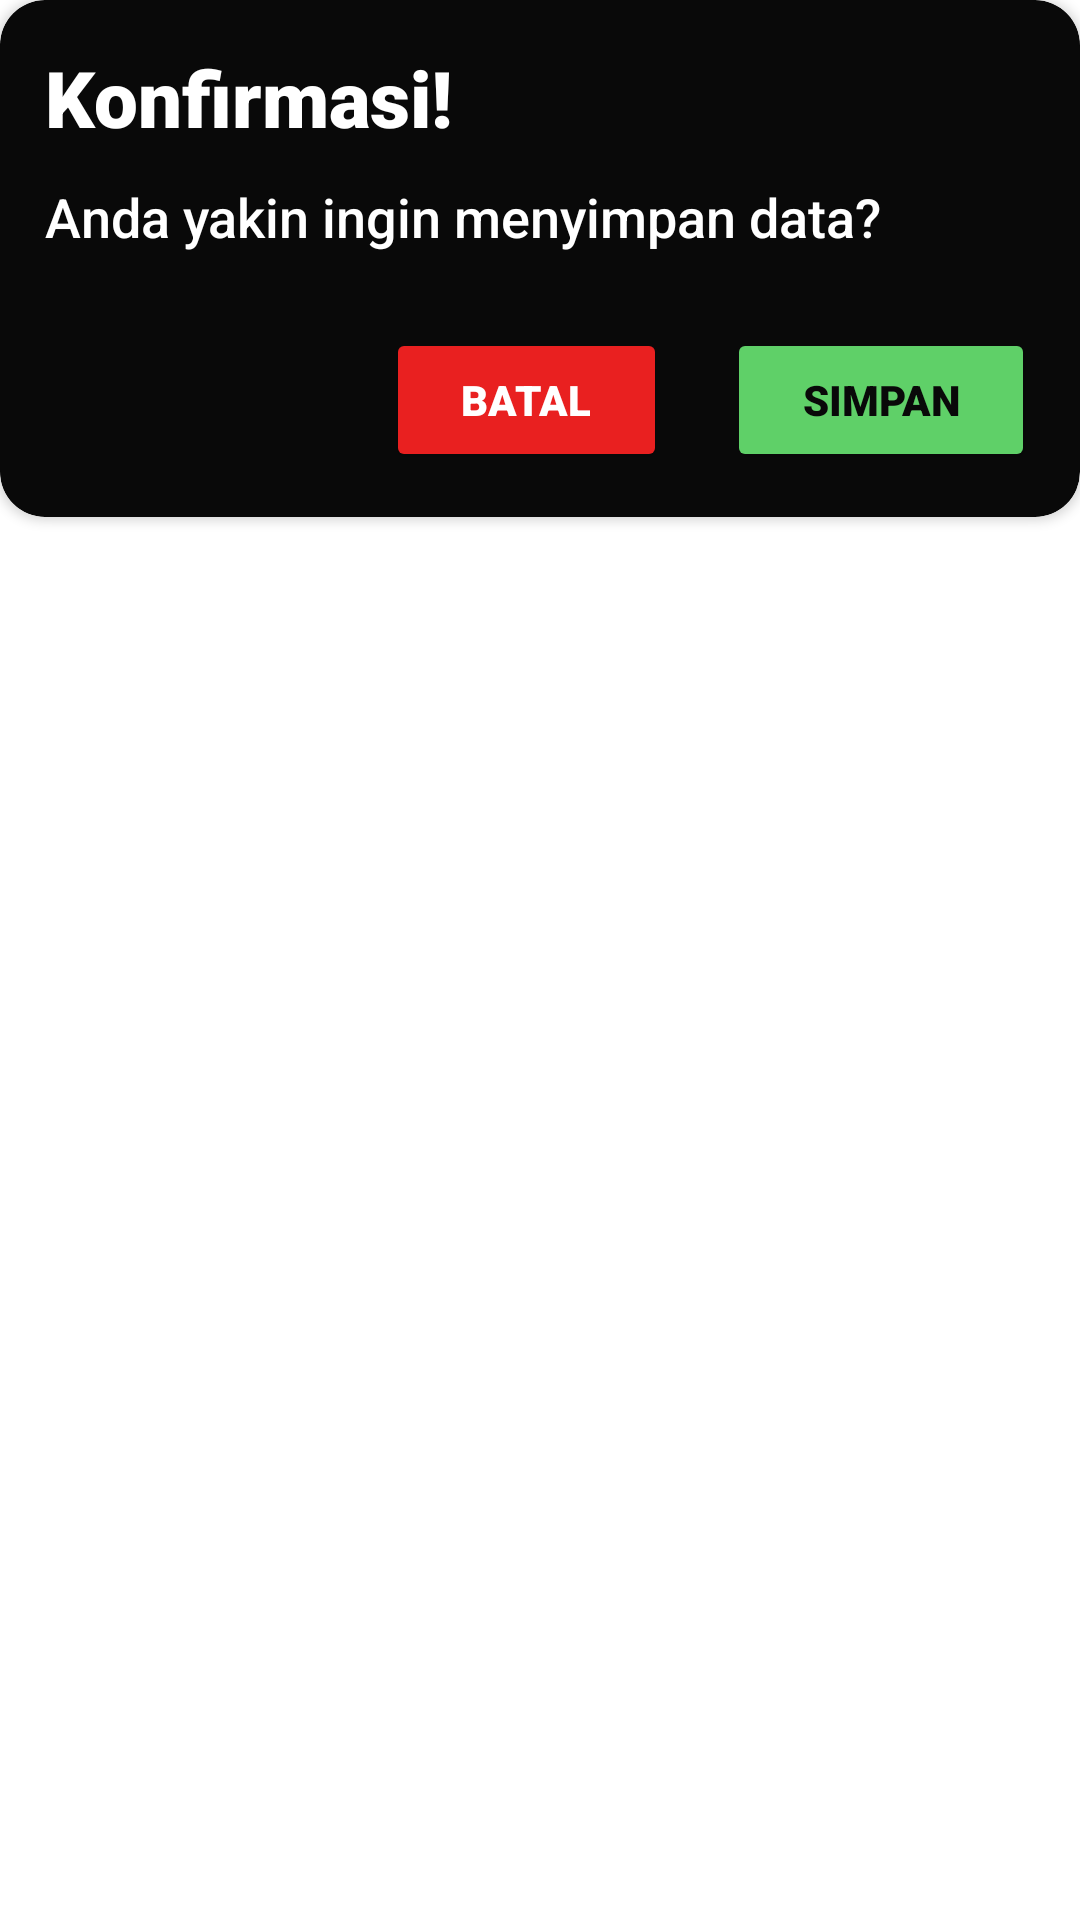

Android layout source for this screen:
<!-- AndroidManifest.xml: application theme Theme.SmartFarming_PascaPanen -->
<!-- res/layout/component_dialog.xml -->
<?xml version="1.0" encoding="utf-8"?>
<LinearLayout xmlns:android="http://schemas.android.com/apk/res/android"
    xmlns:app="http://schemas.android.com/apk/res-auto"
    android:orientation="vertical"
    android:layout_gravity="center"
    android:layout_width="match_parent"
    android:layout_height="wrap_content">

    <androidx.cardview.widget.CardView
        app:cardBackgroundColor="@color/black"
        app:cardCornerRadius="15dp"
        android:layout_width="match_parent"
        android:layout_height="wrap_content">

        <LinearLayout
            android:padding="15dp"
            android:orientation="vertical"
            android:layout_width="match_parent"
            android:layout_height="match_parent">
            <TextView
                android:layout_width="wrap_content"
                android:layout_height="wrap_content"
                android:text="Konfirmasi!"
                android:textSize="26dp"
                android:textColor="@color/white"
                android:textStyle="bold"
                android:fontFamily="sans-serif-black"
                />

            <TextView
                android:layout_width="wrap_content"
                android:layout_height="wrap_content"
                android:text="Anda yakin ingin menyimpan data?"
                android:textSize="18dp"
                android:layout_marginTop="10dp"
                android:textColor="@color/white"
                android:fontFamily="sans-serif-medium"
                />
            <LinearLayout
                android:layoutDirection="rtl"
                android:layout_marginTop="25dp"
                android:layout_width="match_parent"
                android:layout_height="match_parent"
                android:orientation="horizontal">
                <Button
                    android:id="@+id/simpan_data"
                    android:layout_width="wrap_content"
                    android:layout_height="wrap_content"
                    android:fontFamily="sans-serif-black"
                    android:backgroundTint="@color/green"
                    android:text="SIMPAN"
                    android:paddingHorizontal="25dp"
                    android:paddingVertical="10dp"
                    android:textColor="@color/black"
                    android:textSize="14sp"/>
                <Button
                    android:id="@+id/batal"
                    android:layout_width="wrap_content"
                    android:layout_height="wrap_content"
                    android:backgroundTint="@color/red"
                    android:fontFamily="sans-serif-black"
                    android:paddingHorizontal="25dp"
                    android:paddingVertical="10dp"
                    android:layout_marginRight="20dp"
                    android:text="BATAL"
                    android:textColor="@color/white"
                    android:textSize="14sp" />

            </LinearLayout>
        </LinearLayout>



    </androidx.cardview.widget.CardView>





</LinearLayout>
<!-- resources referenced by this layout -->
<resources>
  <color name="black">#090909</color>
  <color name="green">#5FD068</color>
  <color name="red">#E92020</color>
  <color name="white">#FFFFFFFF</color>
  <style name="Theme.SmartFarming_PascaPanen" parent="Theme.MaterialComponents.DayNight.NoActionBar">
          
          <item name="colorPrimary">@color/yellow</item>
          <item name="colorPrimaryVariant">@color/yellow</item>
          <item name="colorOnPrimary">@color/white</item>
          
          <item name="colorSecondary">@color/green</item>
          <item name="colorSecondaryVariant">@color/orange</item>
          <item name="colorOnSecondary">@color/black</item>
          
          <item name="android:statusBarColor" tools:targetApi="l">@color/black</item>
          
      </style>
  <color name="yellow">#FFE61B</color>
  <color name="orange">#FFB72B</color>
</resources>
